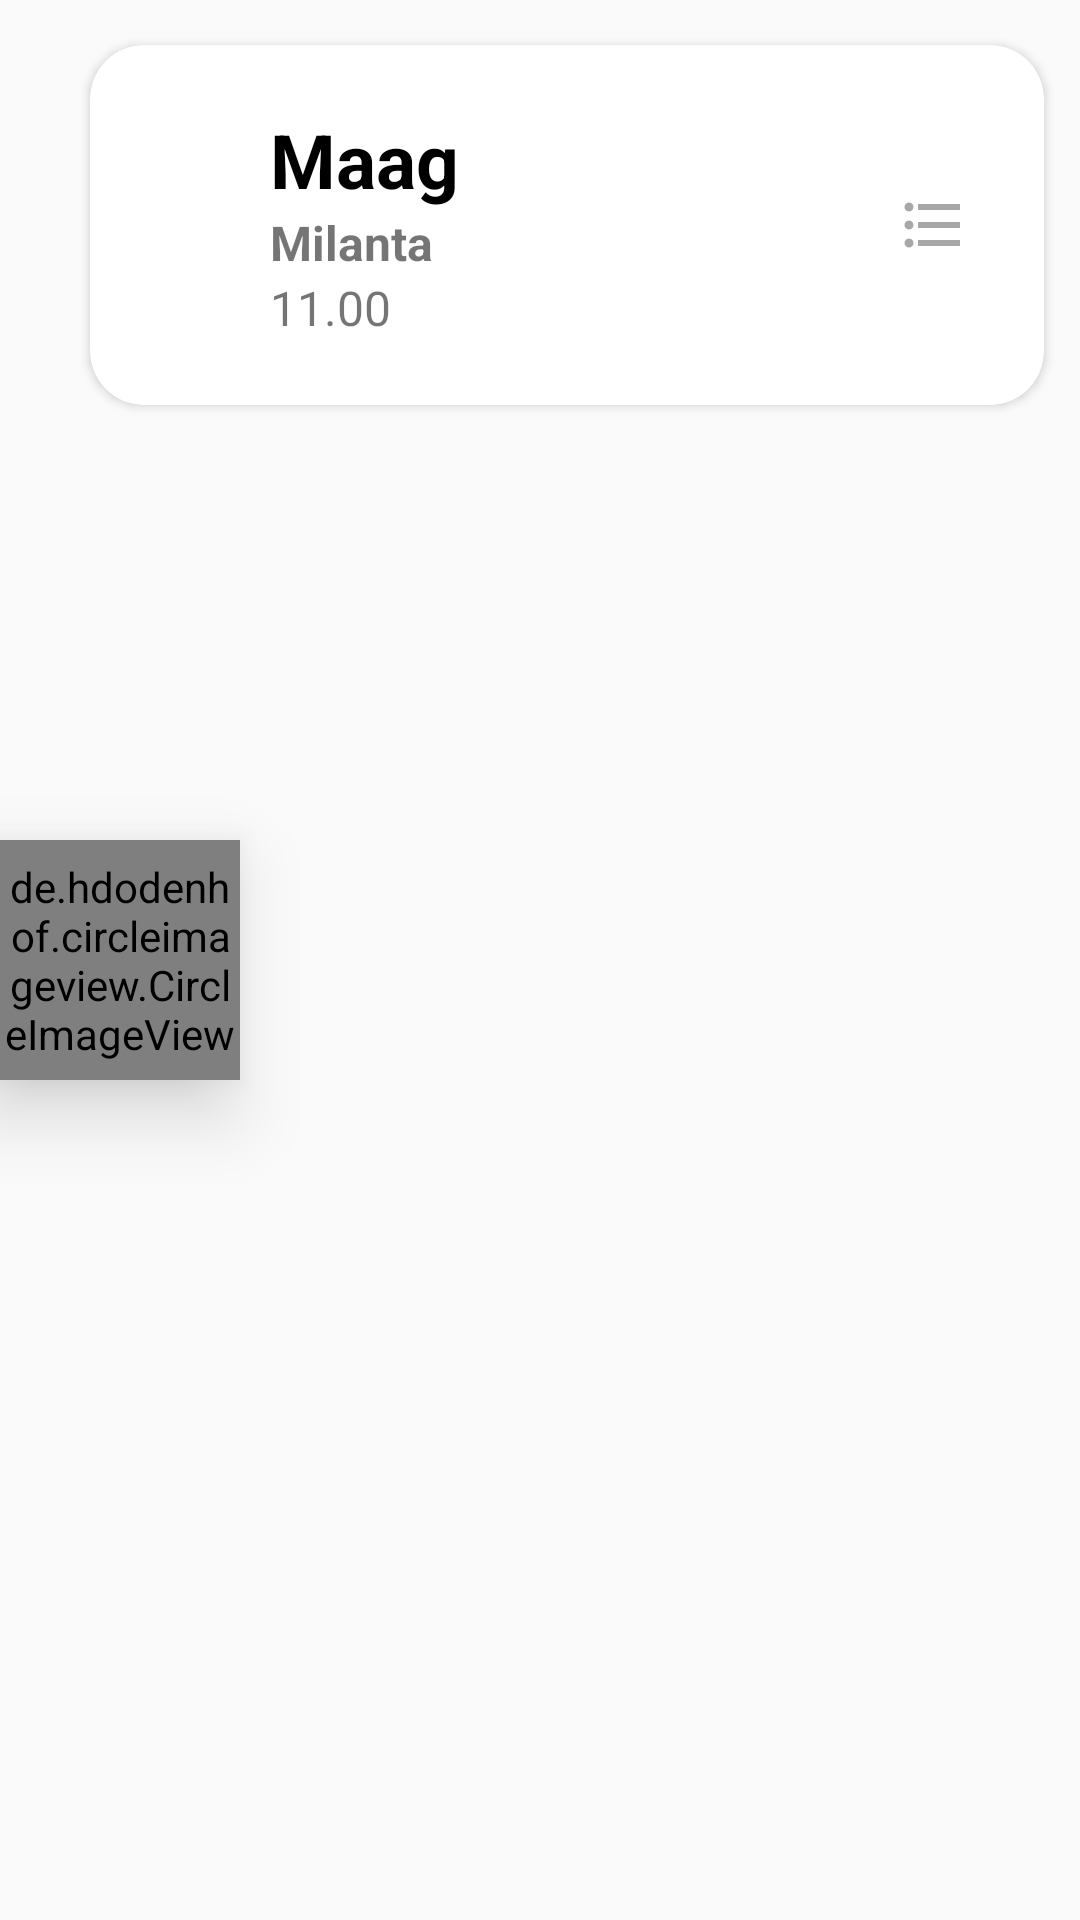

Here is an Android app screen rendered from its layout file. Give the layout XML and the strings, colors and styles it references.
<!-- AndroidManifest.xml: application theme AppTheme -->
<!-- res/layout/layout_pengobatan.xml -->
<?xml version="1.0" encoding="utf-8"?>
<RelativeLayout xmlns:android="http://schemas.android.com/apk/res/android"
    android:layout_width="match_parent"
    android:layout_height="wrap_content"
    xmlns:app="http://schemas.android.com/apk/res-auto">
    <androidx.cardview.widget.CardView
        android:id="@+id/rel"
        android:layout_width="wrap_content"
        android:layout_height="wrap_content"
        android:layout_marginLeft="30dp"
        android:layout_marginTop="15dp"
        android:layout_marginRight="12dp"
        android:layout_marginBottom="5dp"
        android:minHeight="100dp"
        app:cardBackgroundColor="#fff"
        app:cardCornerRadius="18dp"
        app:cardElevation="2dp">
        <RelativeLayout
            android:layout_width="wrap_content"
            android:layout_height="wrap_content">
            <ImageButton
                android:id="@+id/detail"
                android:layout_width="wrap_content"
                android:layout_height="120dp"
                android:background="@color/transparent"
                android:layout_alignParentRight="true"
                android:layout_centerInParent="true"
                android:layout_centerVertical="true"
                android:layout_marginRight="20dp"
                android:padding="5dp"
                app:srcCompat="@drawable/ic_list" />
        </RelativeLayout>
        <LinearLayout
            android:layout_width="match_parent"
            android:layout_height="wrap_content"
            android:layout_gravity="center"
            android:layout_marginLeft="40dp"
            android:orientation="vertical">
            <TextView
                android:id="@+id/namaPenyakit"
                style="@style/viewParent.headerText"
                android:text="Maag"
                android:textColor="@color/black" />
            <TextView
                android:id="@+id/namaObat"
                android:layout_width="wrap_content"
                android:layout_height="wrap_content"
                android:text="Milanta"
                android:textStyle="bold"
                android:textSize="16sp" />
            <LinearLayout
                android:layout_width="wrap_content"
                android:layout_height="wrap_content"
                android:orientation="horizontal">
                <TextView
                    android:id="@+id/frekuensi"
                    android:layout_width="wrap_content"
                    android:layout_height="wrap_content"
                    android:text="11.00"
                    android:textSize="16sp"/>
            </LinearLayout>
        </LinearLayout>
    </androidx.cardview.widget.CardView>
    <de.hdodenhof.circleimageview.CircleImageView
        android:id="@+id/imgObat"
        android:layout_width="80dp"
        android:layout_height="80dp"
        android:src="@color/colorLightGrey"
        android:layout_centerVertical="true"
        android:elevation="15dp"/>
</RelativeLayout>
<!-- resources referenced by this layout -->
<resources>
  <color name="black">#FF000000</color>
  <color name="colorLightGrey">#999999</color>
  <color name="transparent">#00000000</color>
  <!-- drawable ic_list (drawable) -->
  <vector android:height="24dp" android:tint="#A7A7A7"
      android:viewportHeight="24" android:viewportWidth="24"
      android:width="24dp" xmlns:android="http://schemas.android.com/apk/res/android">
      <path android:fillColor="@android:color/white" android:pathData="M4,10.5c-0.83,0 -1.5,0.67 -1.5,1.5s0.67,1.5 1.5,1.5 1.5,-0.67 1.5,-1.5 -0.67,-1.5 -1.5,-1.5zM4,4.5c-0.83,0 -1.5,0.67 -1.5,1.5S3.17,7.5 4,7.5 5.5,6.83 5.5,6 4.83,4.5 4,4.5zM4,16.5c-0.83,0 -1.5,0.68 -1.5,1.5s0.68,1.5 1.5,1.5 1.5,-0.68 1.5,-1.5 -0.67,-1.5 -1.5,-1.5zM7,19h14v-2L7,17v2zM7,13h14v-2L7,11v2zM7,5v2h14L21,5L7,5z"/>
  </vector>
  <style name="viewParent.headerText">
          <item name="android:textColor">@color/contentTextColor</item>
          <item name="android:textSize">@dimen/headerTextSize</item>
          <item name="android:textStyle">bold</item>
      </style>
  <style name="AppTheme" parent="Theme.AppCompat.Light.NoActionBar">
          
          <item name="colorPrimary">@color/colorPrimary</item>
          <item name="colorPrimaryVariant">@color/colorPrimaryDark</item>
          <item name="colorOnPrimary">@color/colorAccent</item>
      </style>
  <color name="contentTextColor">#020000</color>
  <dimen name="headerTextSize">25sp</dimen>
  <color name="colorPrimary">#2196f1</color>
  <color name="colorPrimaryDark">#dddddd</color>
  <color name="colorAccent">#2196f1</color>
</resources>
